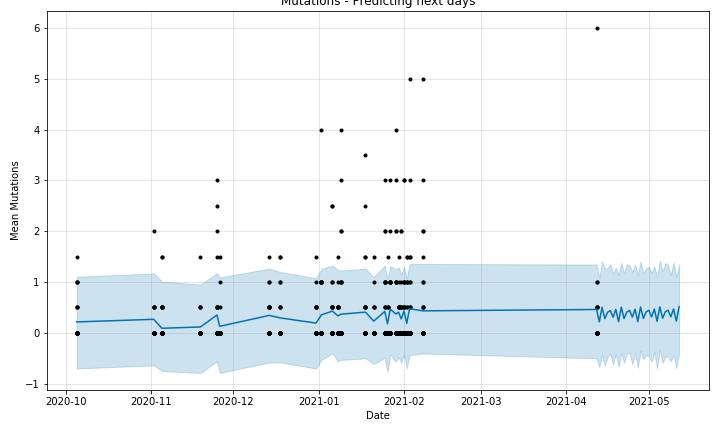

Values plotted in this chart, from the file beside it:
protein	date	y
NSP4	2020-10-05	1.00
E	2020-10-05	0.00
NS7a	2020-10-05	0.00
NSP5	2020-10-05	0.00
NS7b	2020-10-05	0.00
NSP6	2020-10-05	0.00
NSP7	2020-10-05	0.00
NSP8	2020-10-05	1.00
Spike	2020-10-05	1.00
NSP9	2020-10-05	0.00
NSP10	2020-10-05	0.00
NSP11	2020-10-05	0.00
NSP12	2020-10-05	0.50
M	2020-10-05	0.00
NSP13	2020-10-05	0.00
N	2020-10-05	0.50
NSP14	2020-10-05	0.00
NS3	2020-10-05	0.00
NSP15	2020-10-05	0.00
NSP16	2020-10-05	0.00
NS9b	2020-10-05	0.00
NS6	2020-10-05	0.00
NS9c	2020-10-05	0.00
NSP1	2020-10-05	0.00
NSP2	2020-10-05	0.00
NS8	2020-10-05	0.50
NSP3	2020-10-05	1.50
NSP4	2020-11-02	0.00
E	2020-11-02	0.00
NS7a	2020-11-02	0.50
NSP5	2020-11-02	0.00
NS7b	2020-11-02	0.00
NSP6	2020-11-02	0.00
NSP7	2020-11-02	0.00
NSP8	2020-11-02	0.00
Spike	2020-11-02	2.00
NSP9	2020-11-02	0.00
NSP10	2020-11-02	0.00
NSP11	2020-11-02	0.00
NSP12	2020-11-02	0.50
M	2020-11-02	0.00
NSP13	2020-11-02	0.00
N	2020-11-02	0.50
NSP14	2020-11-02	0.00
NS3	2020-11-02	0.00
NSP15	2020-11-02	0.00
NSP16	2020-11-02	0.00
NS9b	2020-11-02	0.00
NS6	2020-11-02	0.00
NS9c	2020-11-02	0.00
NSP1	2020-11-02	0.00
NSP2	2020-11-02	0.00
NS8	2020-11-02	0.50
NSP3	2020-11-02	0.00
NSP4	2020-11-05	0.00
E	2020-11-05	0.00
NS7a	2020-11-05	0.50
NSP5	2020-11-05	0.00
NS7b	2020-11-05	0.00
NSP6	2020-11-05	0.00
... 642 more rows
